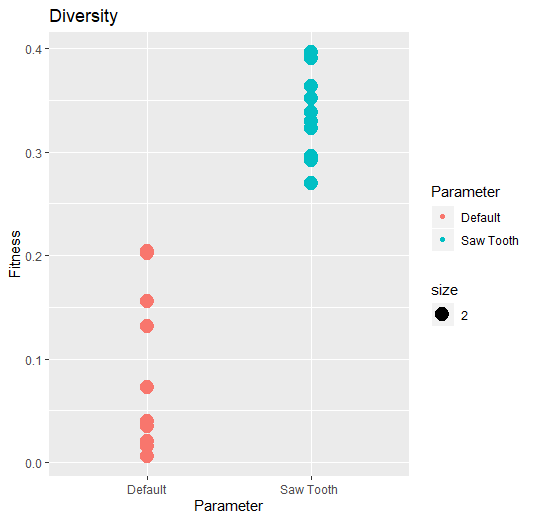

The data file committed next to this chart (first rows):
Parameter, Fitness
Saw Tooth, 0.3639
Saw Tooth, 0.3293
Saw Tooth, 0.3962
Saw Tooth, 0.27
Saw Tooth, 0.2925
Saw Tooth, 0.391
Saw Tooth, 0.3384
Saw Tooth, 0.2964
Saw Tooth, 0.3524
Saw Tooth, 0.3234
Default, 0.03454
Default, 0.2019
Default, 0.006006
Default, 0.03998
Default, 0.01521
Default, 0.1313
Default, 0.1556
Default, 0.07205
Default, 0.204
Default, 0.02051
